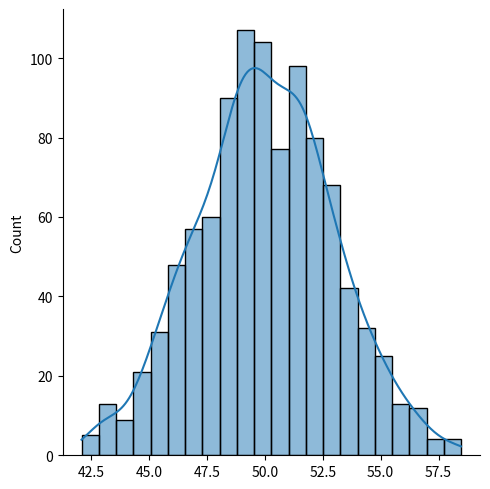

This chart was generated by the following Python code:
from scipy.stats import uniform, norm
import matplotlib.pyplot as plt
import seaborn as sns
import numpy as np
import time

start_time = time.time()

# rv_uniform is a random variable with uniform distribution
rv_uniform = uniform(loc=0, scale=1)
trials = 1000
n = 100
m = []
for i in range(trials):
    # generate n random numbers with uniform distribution
    y = rv_uniform.rvs(n)
    # find and record their sum
    m.append(sum(y))

# display the histogram
sns.displot(m, kde=True)
print("--- %s seconds ---" % (time.time() - start_time))
plt.show()
